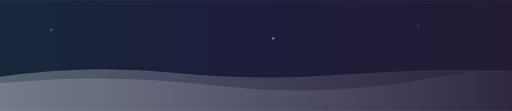
t = 0.00 s
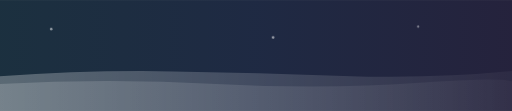
t = 1.67 s
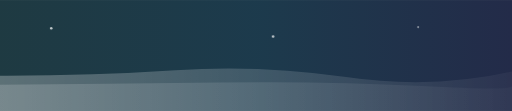
t = 3.33 s
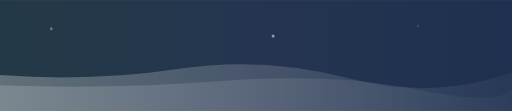
t = 5.00 s
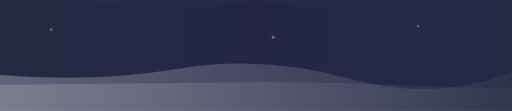
t = 6.67 s
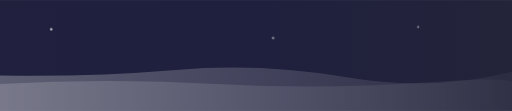
t = 8.33 s

The animated SVG that drew these frames (rendered in a browser with its animation timeline set to each time). Animation: 12 SMIL elements (animate=12); frames cover the first 8.33 s, repeats indefinitely.

<svg width="1200" height="260" viewBox="0 0 1200 260" xmlns="http://www.w3.org/2000/svg" role="img" aria-label="Animated horizon wave banner">
  <defs>
    <linearGradient id="pulse" x1="0%" y1="0%" x2="100%" y2="0%">
      <stop offset="0%" stop-color="#88e0ff">
        <animate attributeName="stop-color" values="#88e0ff;#6ee7b7;#c084fc;#88e0ff" dur="12s" repeatCount="indefinite" />
      </stop>
      <stop offset="50%" stop-color="#c084fc">
        <animate attributeName="stop-color" values="#c084fc;#67e8f9;#a78bfa;#c084fc" dur="10s" repeatCount="indefinite" />
      </stop>
      <stop offset="100%" stop-color="#f472b6">
        <animate attributeName="stop-color" values="#f472b6;#60a5fa;#f9a8d4;#f472b6" dur="14s" repeatCount="indefinite" />
      </stop>
    </linearGradient>
    <linearGradient id="glow" x1="0%" y1="0%" x2="100%" y2="0%">
      <stop offset="0%" stop-color="#ffffff" stop-opacity="0.35" />
      <stop offset="50%" stop-color="#ffffff" stop-opacity="0.2" />
      <stop offset="100%" stop-color="#ffffff" stop-opacity="0.05" />
    </linearGradient>
  </defs>

  <rect x="0" y="0" width="1200" height="260" fill="#0b1224" />
  <rect x="0" y="0" width="1200" height="260" fill="url(#pulse)" opacity="0.15">
    <animate attributeName="opacity" values="0.1;0.22;0.1" dur="9s" repeatCount="indefinite" />
  </rect>

  <g fill="url(#glow)" opacity="0.8">
    <path>
      <animate attributeName="d" dur="12s" repeatCount="indefinite"
        values="
          M0 180 Q200 150 400 170 T800 175 T1200 165 L1200 260 L0 260 Z;
          M0 175 Q220 200 420 160 T820 185 T1200 170 L1200 260 L0 260 Z;
          M0 180 Q200 150 400 170 T800 175 T1200 165 L1200 260 L0 260 Z" />
    </path>
    <path opacity="0.65">
      <animate attributeName="d" dur="10s" repeatCount="indefinite"
        values="
          M0 195 Q250 170 500 200 T1000 185 T1200 195 L1200 260 L0 260 Z;
          M0 200 Q260 210 520 190 T980 210 T1200 205 L1200 260 L0 260 Z;
          M0 195 Q250 170 500 200 T1000 185 T1200 195 L1200 260 L0 260 Z" />
    </path>
  </g>

  <g fill="#ffffff" opacity="0.8">
    <circle cx="120" cy="70" r="3">
      <animate attributeName="opacity" values="0.3;1;0.3" dur="6s" repeatCount="indefinite" />
      <animate attributeName="cy" values="70;66;70" dur="7s" repeatCount="indefinite" />
    </circle>
    <circle cx="980" cy="60" r="2.5">
      <animate attributeName="opacity" values="0.2;0.8;0.2" dur="5s" repeatCount="indefinite" />
      <animate attributeName="cy" values="60;64;60" dur="6s" repeatCount="indefinite" />
    </circle>
    <circle cx="640" cy="90" r="3">
      <animate attributeName="opacity" values="0.5;1;0.5" dur="8s" repeatCount="indefinite" />
      <animate attributeName="cy" values="90;84;90" dur="9s" repeatCount="indefinite" />
    </circle>
  </g>
</svg>
